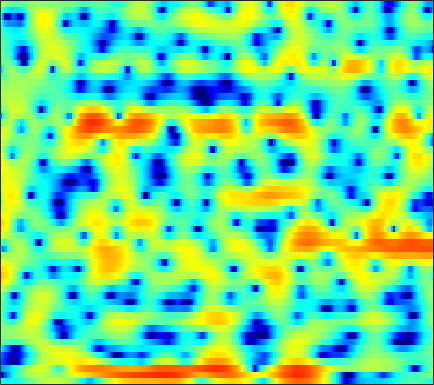

The file beside this chart, header and first rows:
-4.3186, -4.444, -4.5786, -4.6059, -4.6383, -4.5296, -4.3719, -4.1728, -3.8131, -3.363, -2.8196, -2.3821, -1.7614, -1.1594, -0.72164, -0.14039, 0.38788, 0.74711, 1.1885, 1.559, 1.8756, 2.0669, 2.248, 2.3701
-18.04, -14.22, -10.84, -8.407, -6.949, -5.365, -4.05, -3.183, -2.17, -1.271, -0.4902, 0.04129, 0.6578, 1.176, 1.504, 1.847, 2.083, 2.186, 2.23, 2.159, 1.966, 1.752, 1.398, 0.9963
-8.363, -8.027, -7.449, -6.741, -6.153, -5.291, -4.414, -3.694, -2.735, -1.76, -0.805, -0.1234, 0.7217, 1.493, 1.98, 2.526, 2.932, 3.134, 3.248, 3.161, 2.866, 2.485, 1.746, 0.7267
-10.88, -11.71, -13.13, -14.98, -16.77, -19.61, -20.91, -18.97, -15.13, -11.76, -9.03, -7.31, -5.351, -3.667, -2.58, -1.321, -0.2561, 0.4155, 1.172, 1.778, 2.235, 2.501, 2.768, 2.959
-9.662, -10.72, -12.3, -13.93, -15.07, -16.26, -16.72, -16.36, -15.1, -13.22, -11.04, -9.41, -7.323, -5.427, -4.145, -2.619, -1.317, -0.4472, 0.5481, 1.379, 2.05, 2.468, 2.938, 3.3
-5.464, -6.558, -8.279, -10.36, -12.24, -15.29, -18.4, -18.65, -15.41, -11.84, -8.929, -7.091, -5.007, -3.253, -2.13, -0.8213, 0.2448, 0.9165, 1.648, 2.219, 2.646, 2.879, 3.091, 3.202
-0.6698, -1.035, -1.518, -1.972, -2.26, -2.53, -2.61, -2.519, -2.214, -1.716, -1.094, -0.5821, 0.1008, 0.7409, 1.165, 1.654, 2.023, 2.213, 2.332, 2.305, 2.126, 1.898, 1.468, 0.9067
0.3256, 0.3746, 0.4285, 0.484, 0.5382, 0.6362, 0.7796, 0.9171, 1.128, 1.373, 1.63, 1.819, 2.037, 2.198, 2.265, 2.258, 2.115, 1.915, 1.507, 0.9204, 0.1202, -0.6211, -1.821, -3.327
-0.3447, -0.14, 0.04243, 0.1766, 0.28, 0.4627, 0.7092, 0.955, 1.322, 1.726, 2.124, 2.391, 2.669, 2.834, 2.861, 2.748, 2.443, 2.08, 1.389, 0.4524, -0.7676, -1.855, -3.557, -5.506
-0.5379, -0.8332, -1.495, -2.363, -3.009, -3.538, -3.286, -2.549, -1.17, 0.282, 1.544, 2.34, 3.166, 3.737, 3.995, 4.104, 3.94, 3.631, 2.951, 1.965, 0.6111, -0.6632, -2.804, -5.611
-0.85, -1.76, -3.48, -6.036, -8.756, -13.69, -13.56, -9.52, -5.323, -2.396, -0.2725, 0.9456, 2.216, 3.12, 3.588, 3.971, 4.086, 4, 3.663, 3.067, 2.219, 1.425, 0.1789, -1.236
-0.8754, -1.577, -2.592, -3.572, -4.195, -4.697, -4.722, -4.37, -3.522, -2.439, -1.281, -0.4346, 0.5881, 1.458, 1.985, 2.509, 2.834, 2.943, 2.921, 2.716, 2.342, 1.965, 1.377, 0.7074
-0.2592, -1.164, -2.55, -4.091, -5.265, -6.559, -7.09, -6.789, -5.64, -4.107, -2.571, -1.505, -0.2546, 0.7826, 1.434, 2.115, 2.595, 2.829, 3.001, 3.003, 2.852, 2.635, 2.237, 1.709
1.265, 0.1457, -1.784, -4.394, -7.042, -12.18, -17.89, -14.1, -8.756, -5.443, -3.163, -1.849, -0.4655, 0.6088, 1.262, 1.971, 2.501, 2.796, 3.046, 3.133, 3.075, 2.932, 2.596, 2.113
3.447, 2.741, 1.625, 0.3882, -0.5635, -1.693, -2.49, -2.787, -2.837, -2.596, -2.192, -1.848, -1.314, -0.7202, -0.2599, 0.3175, 0.836, 1.156, 1.448, 1.602, 1.595, 1.499, 1.256, 0.8892
5.591, 5.194, 4.516, 3.685, 2.979, 1.942, 0.8047, -0.1266, -1.475, -2.951, -4.45, -5.353, -5.808, -5.176, -4.274, -3.004, -1.959, -1.389, -0.9069, -0.7379, -0.8285, -1.026, -1.383, -1.78
6.737, 6.477, 5.957, 5.238, 4.571, 3.478, 2.125, 0.8903, -1.171, -3.942, -7.929, -12.31, -16.87, -11.11, -7.912, -5.245, -3.712, -3.108, -2.846, -3.165, -4.019, -5.009, -6.734, -8.532
5.943, 5.731, 5.327, 4.792, 4.3, 3.515, 2.58, 1.793, 0.6204, -0.6236, -1.796, -2.542, -3.174, -3.333, -3.252, -3.062, -2.969, -3.065, -3.463, -4.279, -5.608, -7.074, -9.813, -13.47
4.239, 3.995, 3.67, 3.339, 3.081, 2.711, 2.295, 1.939, 1.43, 0.8977, 0.3527, -0.03294, -0.4986, -0.915, -1.188, -1.533, -1.891, -2.159, -2.58, -3.085, -3.659, -4.104, -4.675, -5.096
1.465, 1.04, 0.8133, 0.9179, 1.109, 1.395, 1.595, 1.657, 1.617, 1.425, 1.107, 0.8114, 0.3459, -0.1844, -0.5872, -1.104, -1.538, -1.795, -2.027, -2.104, -2.067, -1.973, -1.782, -1.556
-6.337, -9.431, -7.318, -3.574, -1.612, 0.1166, 1.161, 1.622, 1.899, 1.859, 1.562, 1.164, 0.4276, -0.5272, -1.385, -2.644, -3.809, -4.407, -4.477, -3.731, -2.584, -1.692, -0.5999, 0.3514
-1.343, -2.407, -2.337, -1.214, -0.3081, 0.6027, 1.153, 1.353, 1.375, 1.179, 0.7449, 0.2459, -0.6913, -2.045, -3.469, -6.226, -10.99, -18.54, -19.21, -9.532, -5.146, -3, -0.9564, 0.5124
3.73, 3.141, 2.448, 1.857, 1.414, 0.7989, 0.1145, -0.4045, -1.056, -1.559, -1.895, -2.055, -2.307, -2.723, -3.164, -3.933, -4.691, -5.033, -4.857, -3.976, -2.797, -1.905, -0.8617, -0.04245
5.795, 5.203, 4.269, 3.103, 2.034, 0.2722, -2.011, -4.147, -7.311, -9.042, -7.499, -5.757, -3.887, -2.634, -2.017, -1.494, -1.196, -1.042, -0.866, -0.713, -0.5788, -0.52, -0.5033, -0.5849
6.322, 5.863, 5.057, 3.971, 2.94, 1.173, -1.106, -3.219, -6.334, -7.954, -6.446, -4.693, -2.795, -1.44, -0.7448, -0.1229, 0.1865, 0.2654, 0.191, -0.0749, -0.5166, -0.9805, -1.807, -2.876
4.817, 4.713, 4.42, 3.949, 3.468, 2.681, 1.783, 1.094, 0.2951, -0.2593, -0.5046, -0.5197, -0.4165, -0.2832, -0.2154, -0.2195, -0.3422, -0.531, -0.9511, -1.57, -2.432, -3.243, -4.597, -6.335
2.663, 3.163, 3.636, 3.856, 3.864, 3.69, 3.324, 2.959, 2.393, 1.79, 1.179, 0.73, 0.1986, -0.2813, -0.5909, -0.9759, -1.351, -1.679, -2.223, -2.963, -3.984, -4.955, -6.529, -8.408
0.8362, 2.261, 3.595, 4.398, 4.718, 4.806, 4.56, 4.18, 3.416, 2.387, 1.127, 0.0831, -1.334, -2.507, -3.065, -3.299, -3.216, -3.139, -3.204, -3.597, -4.378, -5.274, -6.952, -9.294
1.837, 3.072, 4.292, 5.06, 5.361, 5.407, 5.071, 4.551, 3.48, 1.898, -0.3011, -2.543, -6.804, -13.92, -18.06, -11.15, -7.184, -5.528, -4.347, -3.978, -4.203, -4.717, -5.793, -7.313
2.969, 3.64, 4.33, 4.76, 4.894, 4.82, 4.433, 3.931, 2.959, 1.625, -0.07535, -1.589, -3.793, -5.72, -6.462, -6.295, -5.468, -4.879, -4.343, -4.144, -4.307, -4.623, -5.29, -6.159
3.114, 3.558, 3.976, 4.195, 4.226, 4.091, 3.752, 3.371, 2.708, 1.884, 0.9157, 0.1506, -0.8779, -1.796, -2.377, -2.954, -3.381, -3.64, -3.942, -4.252, -4.611, -4.934, -5.469, -6.146
3.511, 3.733, 3.891, 3.905, 3.836, 3.637, 3.336, 3.042, 2.563, 1.988, 1.318, 0.7601, -0.03603, -0.8899, -1.55, -2.445, -3.323, -3.929, -4.642, -5.201, -5.559, -5.736, -5.901, -6.107
4.352, 4.226, 3.966, 3.64, 3.387, 3.058, 2.769, 2.562, 2.269, 1.916, 1.475, 1.045, 0.3241, -0.6227, -1.485, -2.891, -4.558, -5.935, -7.726, -8.877, -8.781, -8.072, -6.887, -5.863
5.021, 4.354, 3.309, 2.21, 1.468, 0.811, 0.6479, 0.8049, 1.163, 1.472, 1.578, 1.476, 1.054, 0.2767, -0.593, -2.189, -4.516, -6.99, -12.1, -22.4, -15.03, -10.19, -6.485, -4.175
4.281, 2.942, 0.5682, -2.819, -6.365, -11.17, -8.116, -4.905, -2.026, -0.2653, 0.7348, 1.13, 1.256, 1.002, 0.5793, -0.2486, -1.345, -2.259, -3.374, -3.991, -3.83, -3.253, -2.192, -1.073
3.068, 1.896, -0.03613, -2.348, -4.152, -5.714, -5.305, -4.152, -2.548, -1.292, -0.4043, 0.02677, 0.3476, 0.3898, 0.2849, -0.02791, -0.4481, -0.8003, -1.251, -1.572, -1.705, -1.649, -1.359, -0.8532
3.099, 2.49, 1.579, 0.6457, 0.007472, -0.6514, -1.028, -1.122, -1.058, -0.8602, -0.5978, -0.4065, -0.1958, -0.08854, -0.1007, -0.2589, -0.5826, -0.9321, -1.533, -2.253, -2.995, -3.478, -3.805, -3.534
3.619, 3.324, 2.819, 2.18, 1.643, 0.8477, 0.02575, -0.5792, -1.249, -1.588, -1.54, -1.262, -0.7696, -0.2922, -0.06415, 0.02605, -0.2235, -0.6478, -1.583, -3.069, -5.339, -7.825, -12.65, -13.73
3.187, 3.146, 2.953, 2.529, 1.983, 0.8669, -0.8492, -2.655, -5.88, -8.969, -7.697, -5.207, -2.519, -0.7798, 0.04076, 0.6073, 0.6883, 0.4571, -0.2017, -1.28, -2.78, -4.113, -5.685, -5.746
-0.499, 0.2128, 1.126, 1.664, 1.69, 1.184, -0.02076, -1.418, -3.871, -5.901, -5.213, -3.539, -1.482, -0.1149, 0.4873, 0.8289, 0.825, 0.6637, 0.3316, -0.001382, -0.2386, -0.3106, -0.2396, 0.03496
-9.324, -4.496, -1.027, 0.9147, 1.752, 2.288, 2.34, 2.17, 1.817, 1.491, 1.326, 1.283, 1.2, 0.9396, 0.56, -0.2602, -1.407, -2.37, -3.415, -3.61, -2.879, -2.038, -0.8869, 0.05124
-1.475, -0.672, 0.5398, 1.581, 2.184, 2.729, 3.008, 3.07, 2.998, 2.779, 2.423, 2.053, 1.37, 0.3918, -0.6114, -2.469, -5.302, -8.539, -17.19, -20.23, -9.861, -6.453, -3.652, -1.892
1.187, 1.347, 1.651, 1.981, 2.206, 2.431, 2.554, 2.567, 2.473, 2.247, 1.873, 1.486, 0.8214, -0.04812, -0.8504, -2.115, -3.58, -4.704, -5.856, -6.12, -5.418, -4.577, -3.423, -2.457
1.538, 1.586, 1.681, 1.795, 1.872, 1.951, 1.977, 1.955, 1.858, 1.675, 1.403, 1.138, 0.7052, 0.1851, -0.2558, -0.877, -1.481, -1.893, -2.306, -2.528, -2.551, -2.462, -2.264, -2.045
1.067, 1.117, 1.213, 1.321, 1.396, 1.476, 1.514, 1.51, 1.46, 1.358, 1.212, 1.073, 0.8454, 0.5834, 0.3677, 0.05341, -0.2621, -0.4867, -0.7746, -1.028, -1.241, -1.373, -1.525, -1.653
-0.05618, 0.1064, 0.3899, 0.6754, 0.864, 1.046, 1.151, 1.181, 1.172, 1.132, 1.075, 1.033, 0.9827, 0.9312, 0.8878, 0.8006, 0.6506, 0.4975, 0.2237, -0.1185, -0.5158, -0.834, -1.24, -1.582
-2.532, -1.742, -0.6906, 0.1371, 0.5643, 0.8822, 0.9609, 0.9082, 0.7529, 0.5915, 0.5118, 0.5452, 0.7346, 1.027, 1.265, 1.55, 1.7, 1.674, 1.436, 0.9165, 0.1027, -0.6783, -1.818, -2.766
-7.055, -3.562, -0.9227, 0.4601, 0.9334, 1.02, 0.5732, -0.03084, -1.069, -2.142, -2.792, -2.723, -1.866, -0.4903, 0.5826, 1.824, 2.738, 3.137, 3.227, 2.721, 1.481, -0.09635, -3.583, -10.62
-1.921, -1.23, -0.4628, -0.2246, -0.4438, -1.304, -2.877, -4.566, -7.669, -12.19, -20.14, -23.27, -12.75, -7.08, -4.066, -1.139, 0.9105, 1.991, 2.831, 3.055, 2.687, 2.041, 0.8372, -0.2769
-0.8436, -0.9613, -1.313, -1.985, -2.774, -4.325, -6.592, -8.875, -12.92, -18.24, -22.63, -20.84, -15.46, -10.48, -7.423, -4.08, -1.578, -0.1612, 1.221, 2.112, 2.615, 2.797, 2.869, 2.881
-1.158, -1.387, -1.923, -2.705, -3.5, -4.866, -6.611, -8.226, -10.75, -13.52, -15.05, -14.2, -11.28, -8.2, -6.074, -3.672, -1.673, -0.4506, 0.8737, 1.86, 2.558, 2.928, 3.246, 3.398
-1.619, -1.84, -2.266, -2.849, -3.37, -4.164, -5.007, -5.622, -6.329, -6.776, -6.772, -6.399, -5.489, -4.244, -3.212, -1.816, -0.5347, 0.3227, 1.295, 2.068, 2.626, 2.909, 3.128, 3.177
-1.933, -2.23, -2.68, -3.186, -3.555, -4.007, -4.391, -4.587, -4.69, -4.548, -4.166, -3.711, -2.927, -1.983, -1.233, -0.2208, 0.7358, 1.381, 2.103, 2.647, 2.996, 3.122, 3.11, 2.907
-2.305, -2.944, -3.794, -4.498, -4.917, -5.307, -5.543, -5.617, -5.516, -5.091, -4.307, -3.543, -2.344, -1.082, -0.1493, 0.976, 1.958, 2.578, 3.225, 3.643, 3.828, 3.807, 3.544, 3.002
-3.732, -5.469, -7.642, -8.851, -9.045, -8.963, -9.077, -9.462, -10.12, -10.01, -8.198, -6.209, -3.571, -1.3, 0.1192, 1.693, 2.901, 3.597, 4.267, 4.655, 4.758, 4.645, 4.228, 3.46
-4.996, -8.701, -17.39, -22.31, -15.1, -11.67, -11.06, -11.94, -15.33, -20.47, -13.22, -8.572, -4.398, -1.532, 0.08878, 1.753, 2.978, 3.647, 4.267, 4.61, 4.685, 4.566, 4.184, 3.53
-1.192, -2.719, -4.544, -5.641, -5.927, -5.938, -5.934, -5.993, -5.983, -5.586, -4.58, -3.502, -1.952, -0.5177, 0.4264, 1.42, 2.161, 2.567, 2.925, 3.091, 3.105, 3.023, 2.79, 2.433
2.048, 1.343, 0.5041, -0.2076, -0.6209, -1.025, -1.27, -1.374, -1.412, -1.278, -0.9945, -0.6962, -0.2744, 0.1351, 0.3751, 0.6068, 0.6778, 0.653, 0.5219, 0.3361, 0.1674, 0.08258, 0.0183, -0.01287
